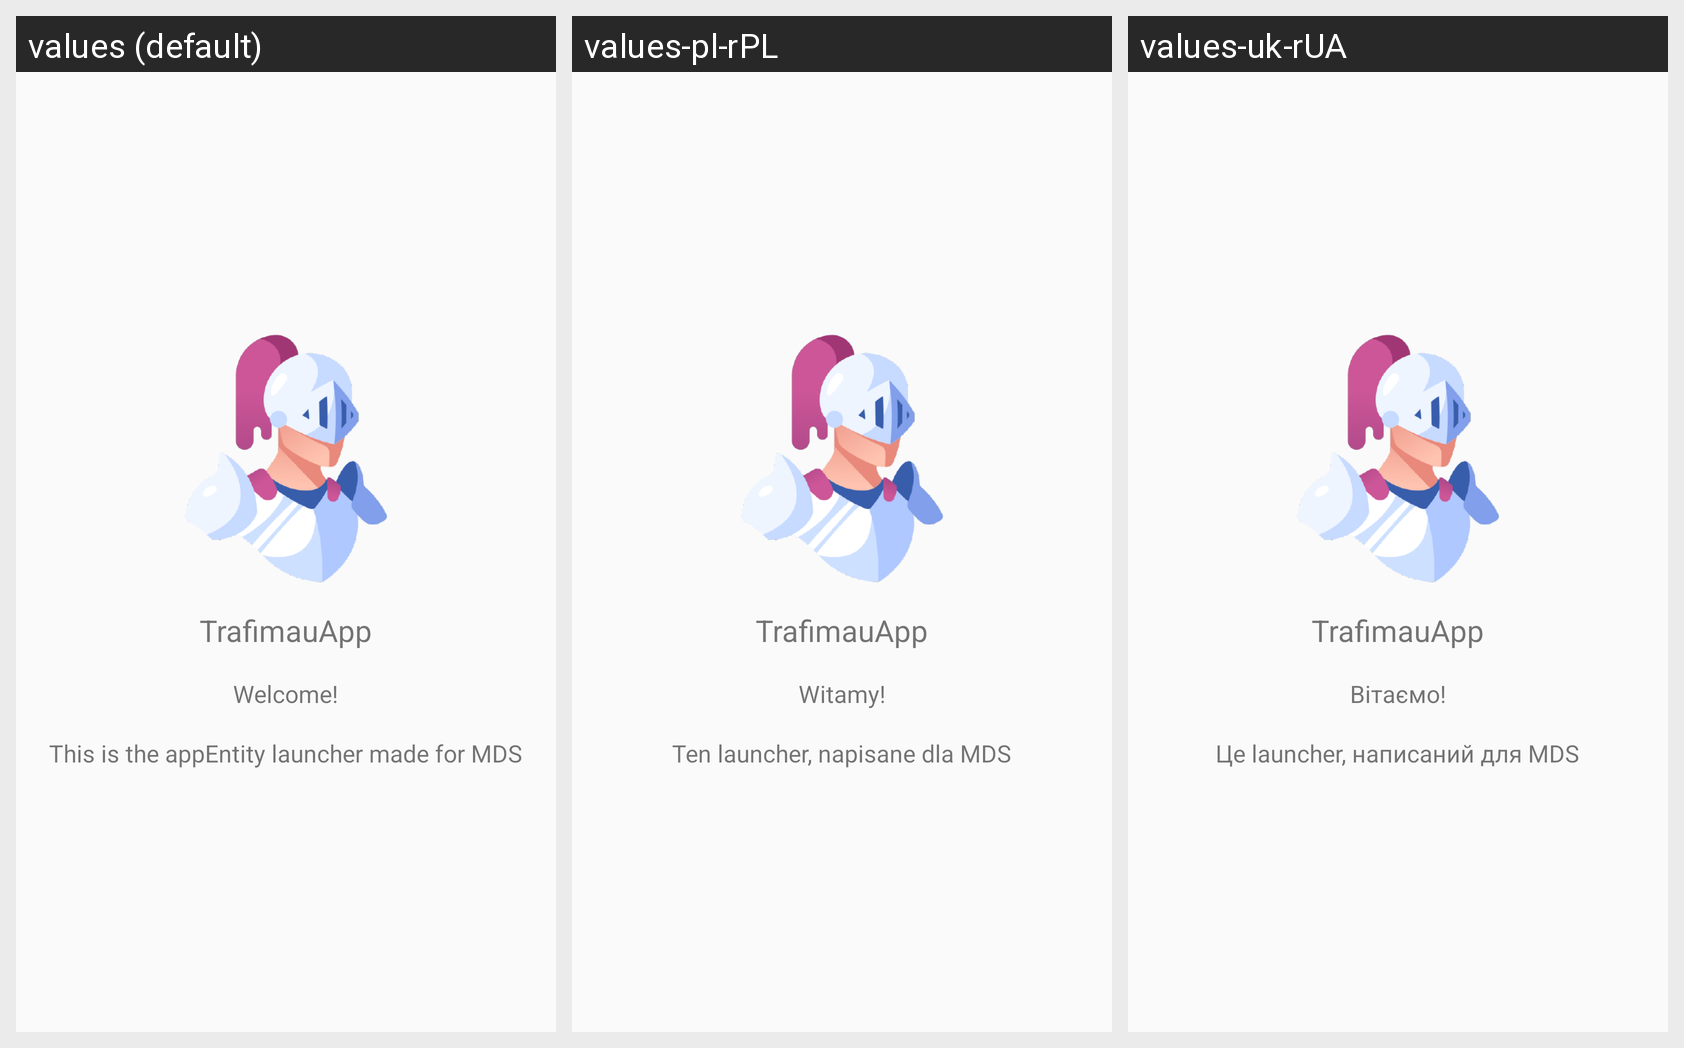

The same Android screen rendered under several of its app's locales, left to right. List the strings drawn on it with the default value and each locale's translation.
Android screen res/layout/fragment_welcome_greeting.xml rendered under 3 locales, left to right: values (default), values-pl-rPL, values-uk-rUA. Device: Nexus 5 (rendered at 1080×1920; each locale shown at half size, 540×960, under a caption strip naming it); theme AppTheme.NoActionBar.
Other locales in the repository, not shown: values-be-rBY, values-iw-rIL, values-ru-rRU.
Strings drawn on this screen, with the default value and each locale's value (text and hints the layout hard-codes, and strings that could not be matched under every locale, appear in the picture but are not listed):

app_name
  values: TrafimauApp
  values-pl-rPL: TrafimauApp  [not translated; the default value is used]
  values-uk-rUA: TrafimauApp  [not translated; the default value is used]

greeting
  values: Welcome!
  values-pl-rPL: Witamy!
  values-uk-rUA: Вітаємо!

appDescription
  values: This is the appEntity launcher made for MDS
  values-pl-rPL: Ten launcher, napisane dla MDS
  values-uk-rUA: Це launcher, написаний для MDS
